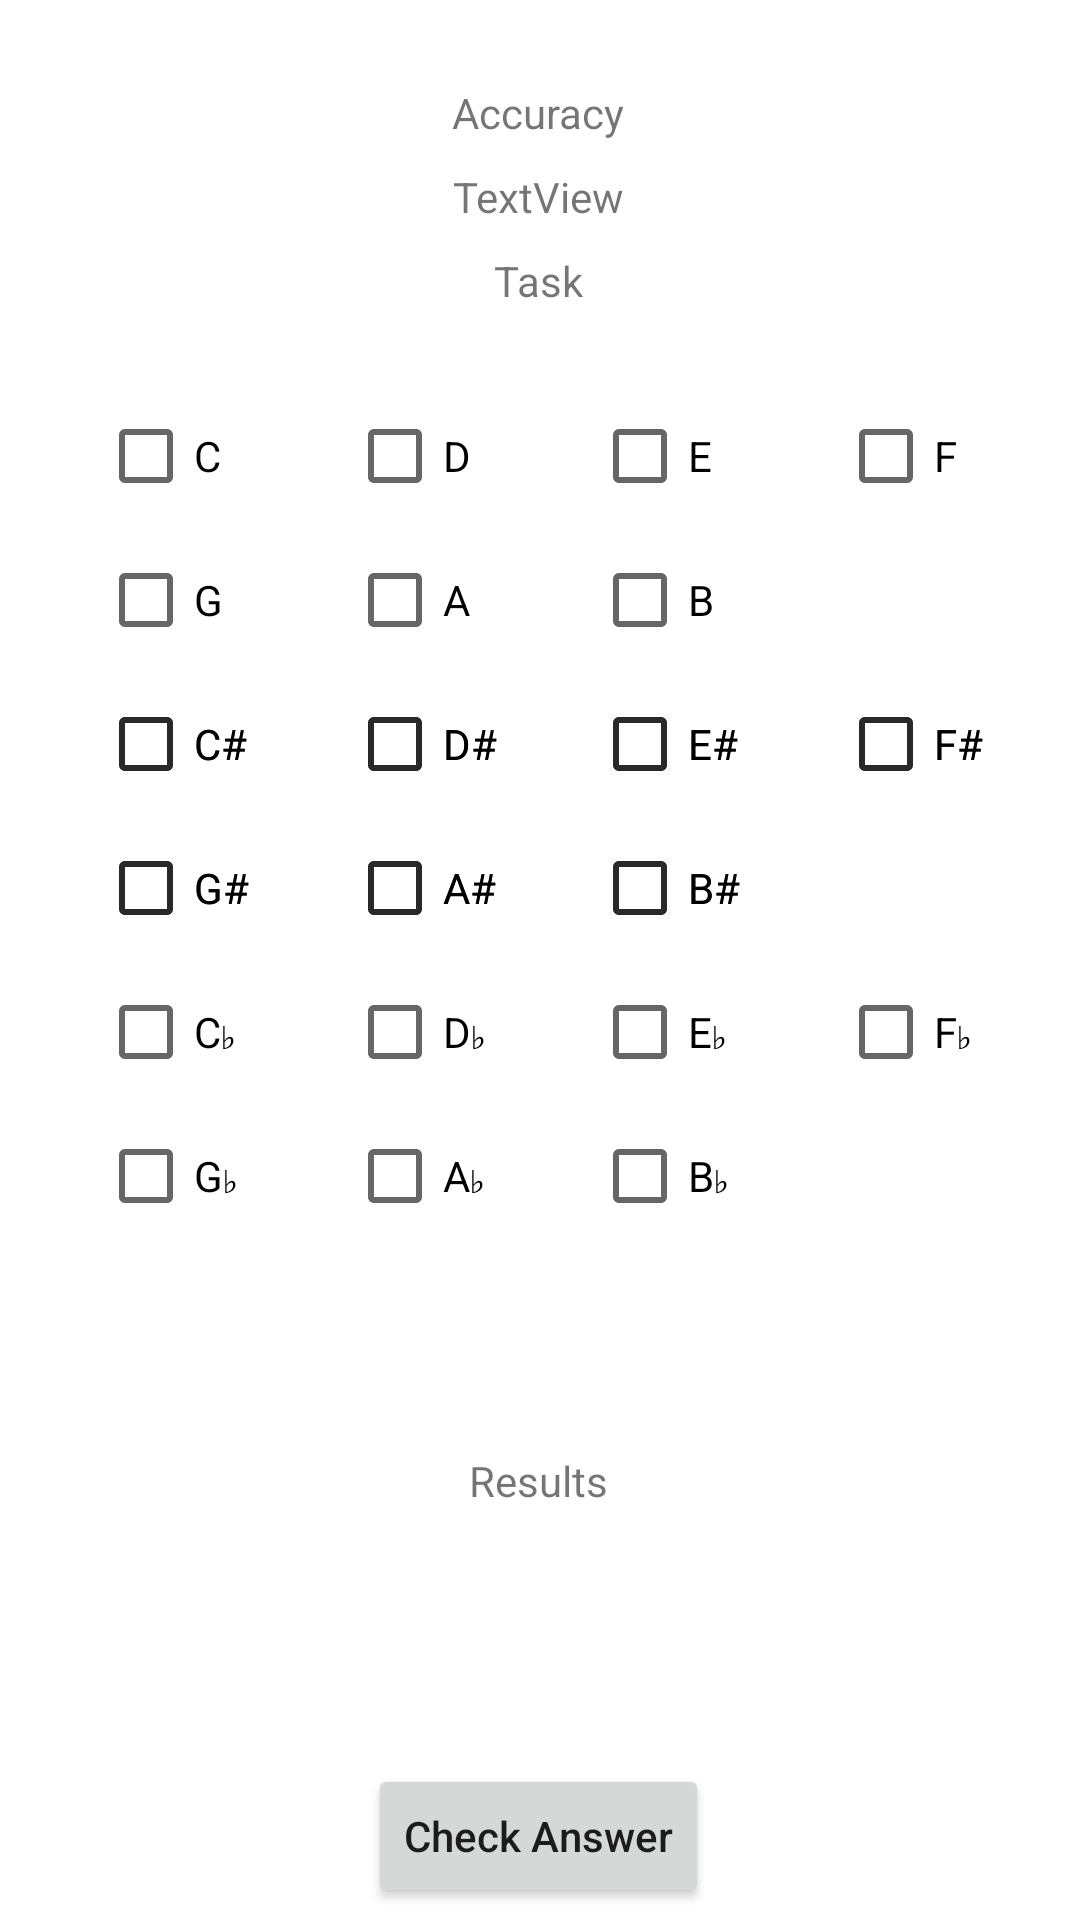

Android layout source for this screen:
<!-- AndroidManifest.xml: application theme Theme.MusicTheory -->
<!-- res/layout/activity_chord_creating_exercise.xml -->
<?xml version="1.0" encoding="utf-8"?>
<androidx.constraintlayout.widget.ConstraintLayout xmlns:android="http://schemas.android.com/apk/res/android"
    xmlns:app="http://schemas.android.com/apk/res-auto"
    xmlns:tools="http://schemas.android.com/tools"
    android:layout_width="match_parent"
    android:layout_height="match_parent"
    tools:context=".ChordCreatingExercise">

    <CheckBox
        android:id="@+id/eChordCreatorBtn"
        android:layout_width="wrap_content"
        android:layout_height="wrap_content"
        android:layout_marginEnd="1dp"
        android:text="E"
        app:layout_constraintEnd_toStartOf="@+id/fChordCreatorBtn"
        app:layout_constraintStart_toEndOf="@+id/dChordCreatorBtn"
        app:layout_constraintTop_toTopOf="@+id/dChordCreatorBtn" />

    <CheckBox
        android:id="@+id/aSharpBtn3"
        android:layout_width="wrap_content"
        android:layout_height="wrap_content"
        android:text="A#"
        app:layout_constraintStart_toStartOf="@+id/dSharpBtn3"
        app:layout_constraintTop_toTopOf="@+id/gSharpBtn3" />

    <CheckBox
        android:id="@+id/eFlatChordCreatorBtn"
        android:layout_width="wrap_content"
        android:layout_height="wrap_content"
        android:text="E♭"
        app:layout_constraintStart_toStartOf="@+id/bSharpChordCreatorBtn"
        app:layout_constraintTop_toTopOf="@+id/dFlatChordCreatorBtn" />

    <CheckBox
        android:id="@+id/gFlatChordCreatorBtn"
        android:layout_width="wrap_content"
        android:layout_height="wrap_content"
        android:text="G♭"
        app:layout_constraintStart_toStartOf="@+id/cFlatChordCreatorBtn"
        app:layout_constraintTop_toBottomOf="@+id/cFlatChordCreatorBtn" />

    <CheckBox
        android:id="@+id/cChordCreatorBtn"
        android:layout_width="wrap_content"
        android:layout_height="wrap_content"
        android:layout_marginTop="128dp"
        android:layout_marginEnd="2dp"
        android:text="C"
        app:layout_constraintEnd_toStartOf="@+id/dChordCreatorBtn"
        app:layout_constraintStart_toStartOf="parent"
        app:layout_constraintTop_toTopOf="parent" />

    <CheckBox
        android:id="@+id/gSharpBtn3"
        android:layout_width="wrap_content"
        android:layout_height="wrap_content"
        android:text="G#"
        app:layout_constraintStart_toStartOf="@+id/gSharpChordCreatorBtn"
        app:layout_constraintTop_toTopOf="@+id/gSharpChordCreatorBtn" />

    <CheckBox
        android:id="@+id/aFlatChordCreatorBtn"
        android:layout_width="wrap_content"
        android:layout_height="wrap_content"
        android:text="A♭"
        app:layout_constraintStart_toStartOf="@+id/dFlatChordCreatorBtn"
        app:layout_constraintTop_toTopOf="@+id/gFlatChordCreatorBtn" />

    <CheckBox
        android:id="@+id/dSharpBtn3"
        android:layout_width="wrap_content"
        android:layout_height="wrap_content"
        android:text="D#"
        app:layout_constraintStart_toStartOf="@+id/dSharpChordCreatorBtn"
        app:layout_constraintTop_toTopOf="@+id/dSharpChordCreatorBtn" />

    <CheckBox
        android:id="@+id/bFlatChordCreatorBtn"
        android:layout_width="wrap_content"
        android:layout_height="wrap_content"
        android:text="B♭"
        app:layout_constraintStart_toStartOf="@+id/eFlatChordCreatorBtn"
        app:layout_constraintTop_toTopOf="@+id/aFlatChordCreatorBtn" />

    <CheckBox
        android:id="@+id/fFlatChordCreatorBtn"
        android:layout_width="wrap_content"
        android:layout_height="wrap_content"
        android:text="F♭"
        app:layout_constraintStart_toStartOf="@+id/fSharpBtn3"
        app:layout_constraintTop_toTopOf="@+id/eFlatChordCreatorBtn" />

    <CheckBox
        android:id="@+id/dFlatChordCreatorBtn"
        android:layout_width="wrap_content"
        android:layout_height="wrap_content"
        android:text="D♭"
        app:layout_constraintStart_toStartOf="@+id/aSharpChordCreatorBtn"
        app:layout_constraintTop_toTopOf="@+id/cFlatChordCreatorBtn" />

    <CheckBox
        android:id="@+id/bSharpBtn3"
        android:layout_width="wrap_content"
        android:layout_height="wrap_content"
        android:text="B#"
        app:layout_constraintStart_toStartOf="@+id/eSharpChordCreatorBtn"
        app:layout_constraintTop_toTopOf="@+id/aSharpChordCreatorBtn" />

    <CheckBox
        android:id="@+id/gSharpChordCreatorBtn"
        android:layout_width="wrap_content"
        android:layout_height="wrap_content"
        android:text="G#"
        app:layout_constraintStart_toStartOf="@+id/cSharpChordCreatorBtn"
        app:layout_constraintTop_toBottomOf="@+id/cSharpScaleBtn3" />

    <CheckBox
        android:id="@+id/fSharpBtn3"
        android:layout_width="wrap_content"
        android:layout_height="wrap_content"
        android:text="F#"
        app:layout_constraintStart_toStartOf="@+id/fSharpChordCreatorBtn"
        app:layout_constraintTop_toTopOf="@+id/fSharpChordCreatorBtn" />

    <CheckBox
        android:id="@+id/fSharpChordCreatorBtn"
        android:layout_width="wrap_content"
        android:layout_height="wrap_content"
        android:text="F#"
        app:layout_constraintStart_toStartOf="@+id/fChordCreatorBtn"
        app:layout_constraintTop_toTopOf="@+id/eSharpChordCreatorBtn" />

    <CheckBox
        android:id="@+id/bChordCreatorBtn"
        android:layout_width="wrap_content"
        android:layout_height="wrap_content"
        android:text="B"
        app:layout_constraintStart_toStartOf="@+id/eChordCreatorBtn"
        app:layout_constraintTop_toTopOf="@+id/aChordCreatorBtn" />

    <CheckBox
        android:id="@+id/aChordCreatorBtn"
        android:layout_width="wrap_content"
        android:layout_height="wrap_content"
        android:text="A"
        app:layout_constraintStart_toStartOf="@+id/dChordCreatorBtn"
        app:layout_constraintTop_toTopOf="@+id/gChordCreatorBtn" />

    <CheckBox
        android:id="@+id/dChordCreatorBtn"
        android:layout_width="wrap_content"
        android:layout_height="wrap_content"
        android:layout_marginEnd="1dp"
        android:text="D"
        app:layout_constraintEnd_toStartOf="@+id/eChordCreatorBtn"
        app:layout_constraintStart_toEndOf="@+id/cChordCreatorBtn"
        app:layout_constraintTop_toTopOf="@+id/cChordCreatorBtn" />

    <CheckBox
        android:id="@+id/cFlatChordCreatorBtn"
        android:layout_width="wrap_content"
        android:layout_height="wrap_content"
        android:text="C♭"
        app:layout_constraintStart_toStartOf="@+id/gSharpBtn3"
        app:layout_constraintTop_toBottomOf="@+id/gSharpBtn3" />

    <CheckBox
        android:id="@+id/eSharpBtn3"
        android:layout_width="wrap_content"
        android:layout_height="wrap_content"
        android:text="E#"
        app:layout_constraintStart_toStartOf="@+id/bChordCreatorBtn"
        app:layout_constraintTop_toTopOf="@+id/dSharpBtn3" />

    <CheckBox
        android:id="@+id/aSharpChordCreatorBtn"
        android:layout_width="wrap_content"
        android:layout_height="wrap_content"
        android:text="A#"
        app:layout_constraintStart_toStartOf="@+id/aSharpBtn3"
        app:layout_constraintTop_toTopOf="@+id/aSharpBtn3" />

    <CheckBox
        android:id="@+id/bSharpChordCreatorBtn"
        android:layout_width="wrap_content"
        android:layout_height="wrap_content"
        android:text="B#"
        app:layout_constraintStart_toStartOf="@+id/bSharpBtn3"
        app:layout_constraintTop_toTopOf="@+id/bSharpBtn3" />

    <CheckBox
        android:id="@+id/fChordCreatorBtn"
        android:layout_width="wrap_content"
        android:layout_height="wrap_content"
        android:text="F"
        app:layout_constraintEnd_toEndOf="parent"
        app:layout_constraintStart_toEndOf="@+id/eChordCreatorBtn"
        app:layout_constraintTop_toTopOf="@+id/eChordCreatorBtn" />

    <CheckBox
        android:id="@+id/cSharpScaleBtn3"
        android:layout_width="wrap_content"
        android:layout_height="wrap_content"
        android:text="C#"
        app:layout_constraintStart_toStartOf="@+id/gChordCreatorBtn"
        app:layout_constraintTop_toBottomOf="@+id/gChordCreatorBtn" />

    <CheckBox
        android:id="@+id/gChordCreatorBtn"
        android:layout_width="wrap_content"
        android:layout_height="wrap_content"
        android:text="G"
        app:layout_constraintStart_toStartOf="@+id/cChordCreatorBtn"
        app:layout_constraintTop_toBottomOf="@+id/cChordCreatorBtn" />

    <CheckBox
        android:id="@+id/dSharpChordCreatorBtn"
        android:layout_width="wrap_content"
        android:layout_height="wrap_content"
        android:text="D#"
        app:layout_constraintStart_toStartOf="@+id/aChordCreatorBtn"
        app:layout_constraintTop_toTopOf="@+id/cSharpChordCreatorBtn" />

    <CheckBox
        android:id="@+id/cSharpChordCreatorBtn"
        android:layout_width="wrap_content"
        android:layout_height="wrap_content"
        android:text="C#"
        app:layout_constraintStart_toStartOf="@+id/cSharpScaleBtn3"
        app:layout_constraintTop_toTopOf="@+id/cSharpScaleBtn3" />

    <CheckBox
        android:id="@+id/eSharpChordCreatorBtn"
        android:layout_width="wrap_content"
        android:layout_height="wrap_content"
        android:text="E#"
        app:layout_constraintStart_toStartOf="@+id/eSharpBtn3"
        app:layout_constraintTop_toTopOf="@+id/eSharpBtn3" />

    <Button
        android:id="@+id/chordCreatorCheckAnsBtn"
        android:layout_width="wrap_content"
        android:layout_height="wrap_content"
        android:layout_marginTop="588dp"
        android:text="Check Answer"
        android:textAllCaps="false"
        app:layout_constraintEnd_toEndOf="parent"
        app:layout_constraintHorizontal_bias="0.498"
        app:layout_constraintStart_toStartOf="parent"
        app:layout_constraintTop_toTopOf="parent" />


    <TextView
        android:id="@+id/chordCreatorExerciseTV"
        android:layout_width="wrap_content"
        android:layout_height="wrap_content"
        android:layout_marginTop="56dp"
        android:text="TextView"
        app:layout_constraintEnd_toEndOf="parent"
        app:layout_constraintHorizontal_bias="0.498"
        app:layout_constraintStart_toStartOf="parent"
        app:layout_constraintTop_toTopOf="parent" />

    <TextView
        android:id="@+id/chordCreatorTaskTextView"
        android:layout_width="wrap_content"
        android:layout_height="wrap_content"
        android:layout_marginTop="84dp"
        android:text="Task"
        app:layout_constraintEnd_toEndOf="parent"
        app:layout_constraintHorizontal_bias="0.498"
        app:layout_constraintStart_toStartOf="parent"
        app:layout_constraintTop_toTopOf="parent" />

    <TextView
        android:id="@+id/accuracyChordCreatorTv"
        android:layout_width="wrap_content"
        android:layout_height="wrap_content"
        android:layout_marginTop="28dp"
        android:text="Accuracy"
        app:layout_constraintEnd_toEndOf="parent"
        app:layout_constraintHorizontal_bias="0.498"
        app:layout_constraintStart_toStartOf="parent"
        app:layout_constraintTop_toTopOf="parent" />

    <TextView
        android:id="@+id/resultsChordCreatorTv"
        android:layout_width="wrap_content"
        android:layout_height="wrap_content"
        android:layout_marginTop="484dp"
        android:text="Results"
        app:layout_constraintEnd_toEndOf="parent"
        app:layout_constraintHorizontal_bias="0.498"
        app:layout_constraintStart_toStartOf="parent"
        app:layout_constraintTop_toTopOf="parent" />
</androidx.constraintlayout.widget.ConstraintLayout>
<!-- resources referenced by this layout -->
<resources>
  <style name="Theme.MusicTheory" parent="Theme.MaterialComponents.DayNight.DarkActionBar">
          
          <item name="colorPrimary">@color/purple_500</item>
          <item name="colorPrimaryVariant">@color/purple_700</item>
          <item name="colorOnPrimary">@color/white</item>
          
          <item name="colorSecondary">@color/teal_200</item>
          <item name="colorSecondaryVariant">@color/teal_700</item>
          <item name="colorOnSecondary">@color/black</item>
          
          <item name="android:statusBarColor" tools:targetApi="l">?attr/colorPrimaryVariant</item>
          
      </style>
  <!-- not gathered from this repository: default colours our renderer supplied (Android Studio template values) -->
  <color name="purple_500">#FF6200EE</color>
  <color name="purple_700">#FF3700B3</color>
  <color name="teal_200">#FF03DAC5</color>
  <color name="teal_700">#FF018786</color>
  <color name="black">#FF000000</color>
  <color name="white">#FFFFFFFF</color>
</resources>
